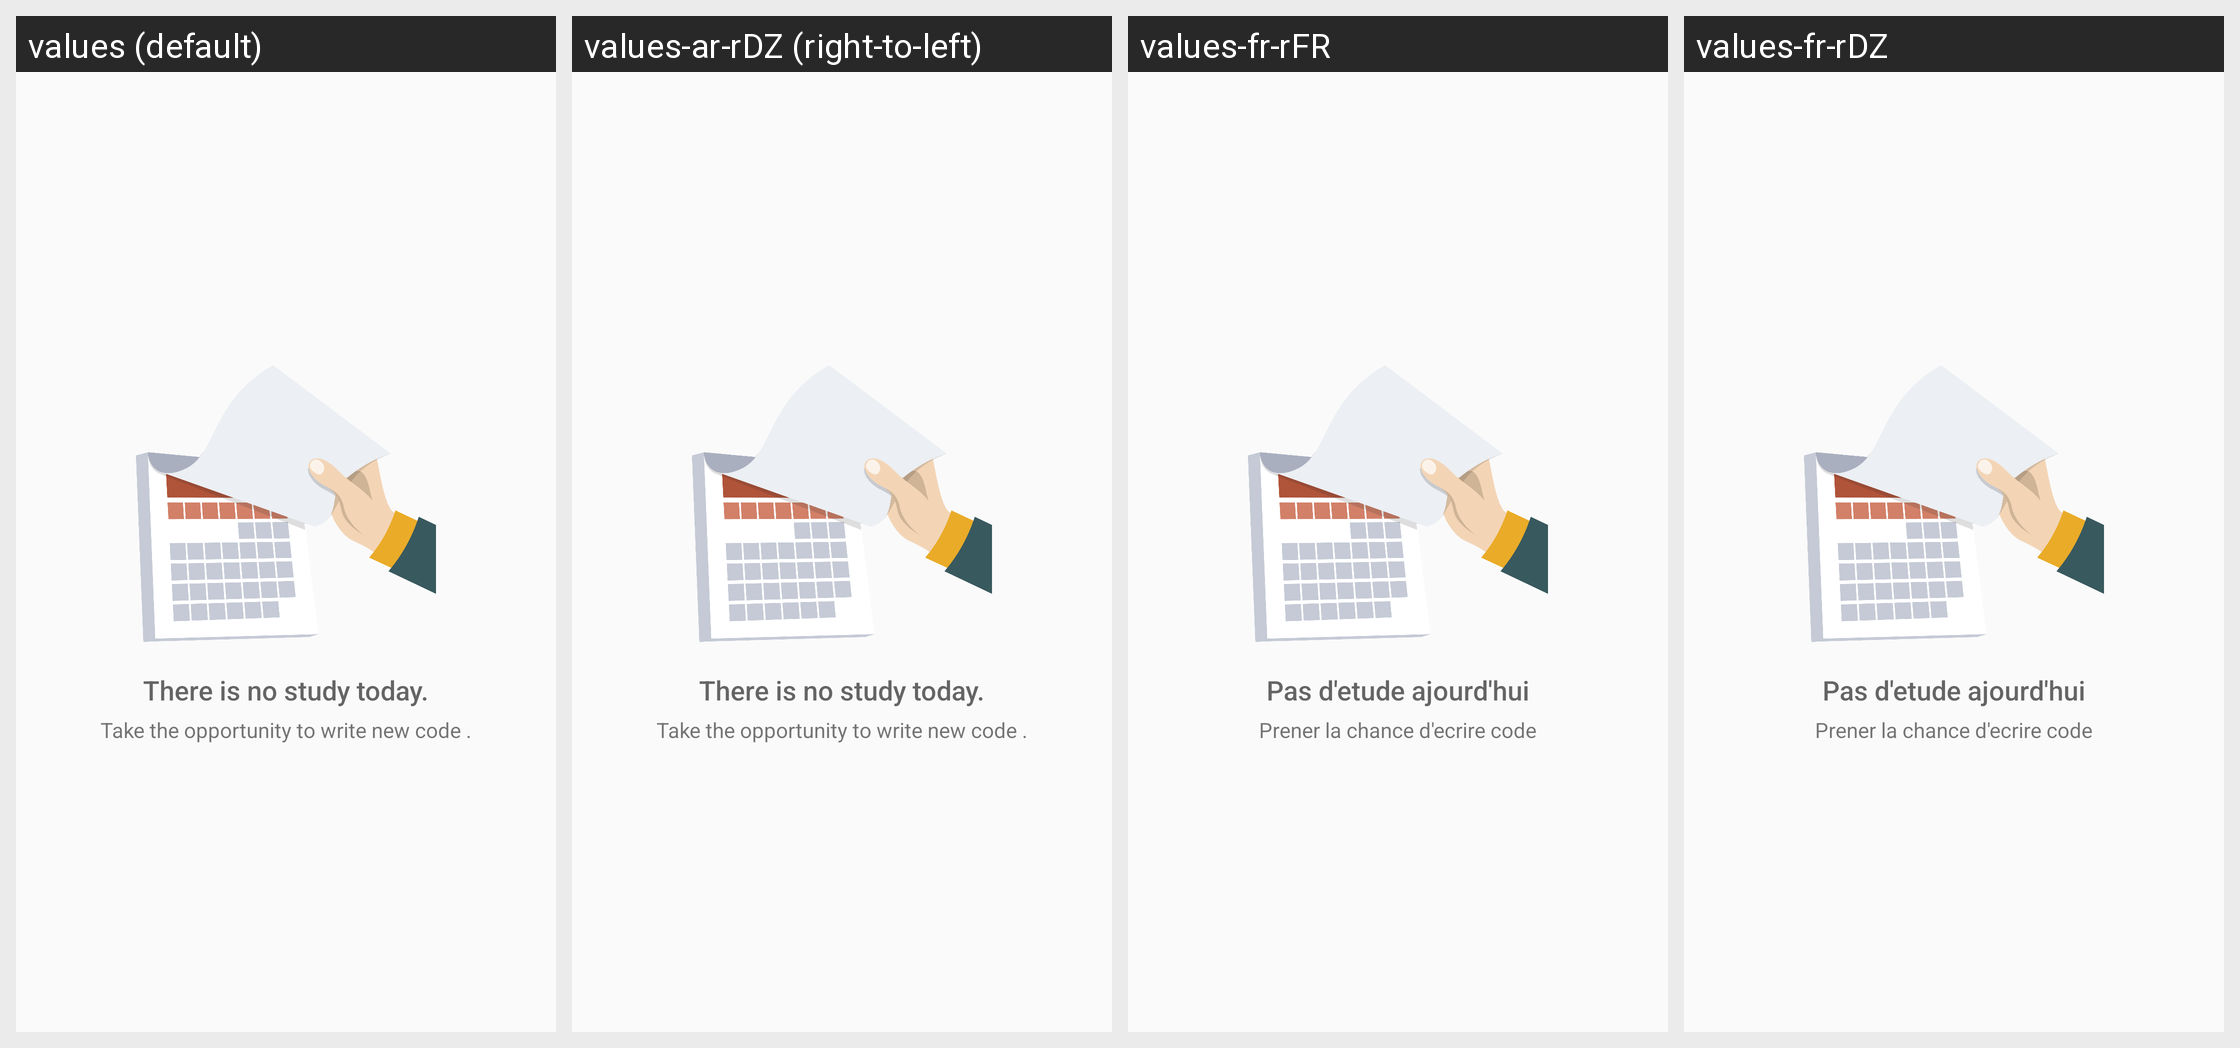

The same Android screen rendered under several of its app's locales, left to right. List the strings drawn on it with the default value and each locale's translation.
Android screen res/layout/day_schedule_fragment.xml rendered under 4 locales, left to right: values (default), values-ar-rDZ (right-to-left), values-fr-rFR, values-fr-rDZ. Device: Nexus 5 (rendered at 1080×1920; each locale shown at half size, 540×960, under a caption strip naming it); theme AppTheme.
Strings drawn on this screen, with the default value and each locale's value (text and hints the layout hard-codes, and strings that could not be matched under every locale, appear in the picture but are not listed):

there_is_no_study_today
  values: There is no study today.
  values-ar-rDZ: There is no study today.  [not translated; the default value is used]
  values-fr-rFR: Pas d'etude ajourd'hui
  values-fr-rDZ: Pas d'etude ajourd'hui

take_the_opportunity_to_write_new_code
  values: Take the opportunity to write new code .
  values-ar-rDZ: Take the opportunity to write new code .  [not translated; the default value is used]
  values-fr-rFR: Prener la chance d'ecrire code
  values-fr-rDZ: Prener la chance d'ecrire code
